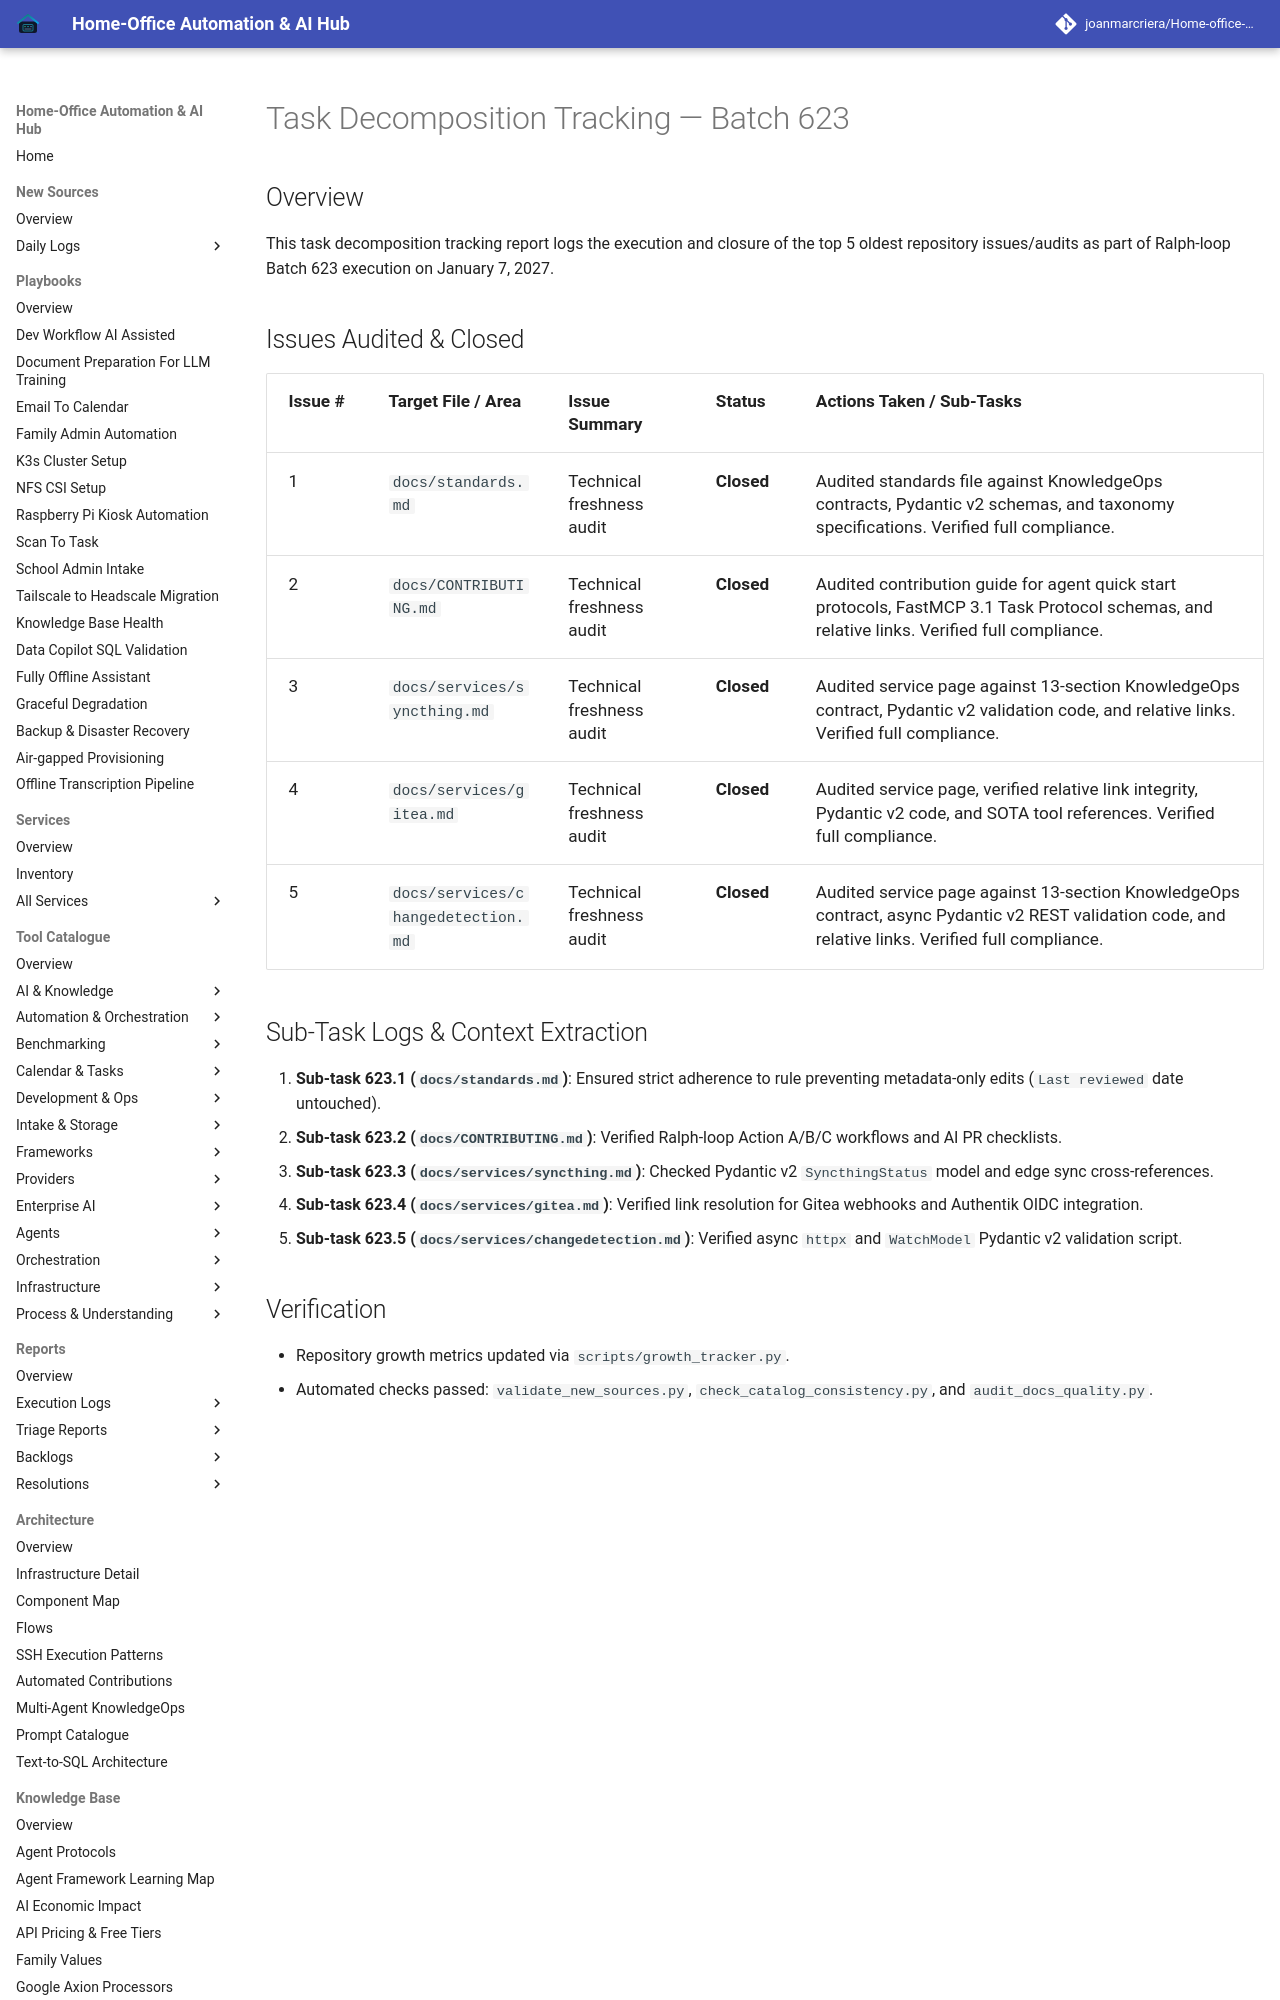

repository: joanmarcriera/Home-office-automations · page: reports/task-decomposition-batch-623/index.html · generator: mkdocs

# Task Decomposition Tracking — Batch 623

## Overview
This task decomposition tracking report logs the execution and closure of the top 5 oldest repository issues/audits as part of Ralph-loop Batch 623 execution on January 7, 2027.
